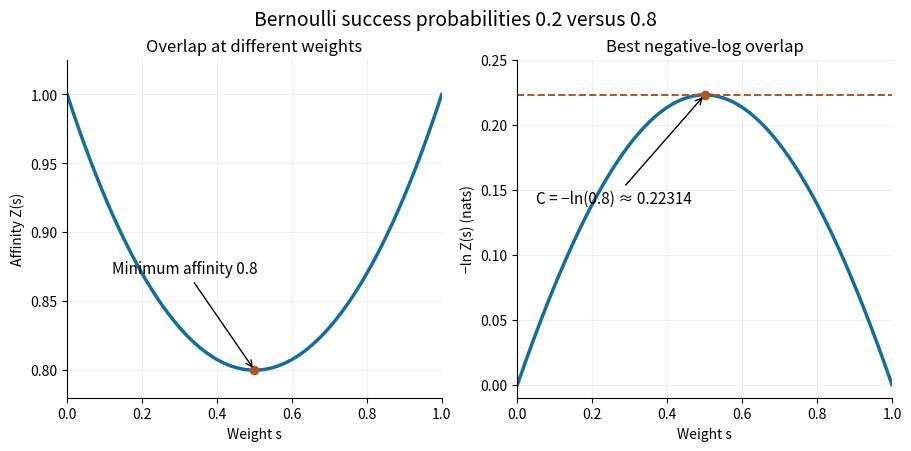

The matplotlib source for this figure: (Note: this script raises an exception after producing the figure.)
"""Plot affinity weights for two stipulated complementary coin laws."""

from pathlib import Path

import matplotlib.pyplot as plt
import numpy as np


def main():
    s = np.linspace(0, 1, 501)
    z = 0.2**s * 0.8**(1-s) + 0.8**s * 0.2**(1-s)
    exponent = -np.log(z)
    c = -np.log(0.8)
    fig, (left, right) = plt.subplots(1, 2, figsize=(9, 4.4), layout="constrained")
    fig.set_facecolor("white")
    left.plot(s, z, color="#186c99", linewidth=2.5)
    left.scatter([0.5], [0.8], color="#af5423", zorder=3)
    left.annotate("Minimum affinity 0.8", (0.5, 0.8), xytext=(0.12, 0.87),
                  arrowprops={"arrowstyle": "->"}, fontsize=11)
    left.set(xlabel="Weight s", ylabel="Affinity Z(s)", ylim=(0.78, 1.025),
             title="Overlap at different weights")
    right.plot(s, exponent, color="#186c99", linewidth=2.5)
    right.axhline(c, color="#af5423", linestyle="--", linewidth=1.4)
    right.scatter([0.5], [c], color="#af5423", zorder=3)
    right.annotate("C = −ln(0.8) ≈ 0.22314", (0.5, c), xytext=(0.05, 0.14),
                   arrowprops={"arrowstyle": "->"}, fontsize=11)
    right.set(xlabel="Weight s", ylabel="−ln Z(s) (nats)", ylim=(-0.01, 0.25),
              title="Best negative-log overlap")
    for ax in (left, right):
        ax.set_xlim(0, 1)
        ax.spines[["top", "right"]].set_visible(False)
        ax.grid(alpha=0.18)
    fig.suptitle("Bernoulli success probabilities 0.2 versus 0.8", fontsize=14)
    fig.savefig(Path(__file__).with_suffix(".png").name, dpi=130, facecolor="white")
    plt.close(fig)


if __name__ == "__main__":
    main()
